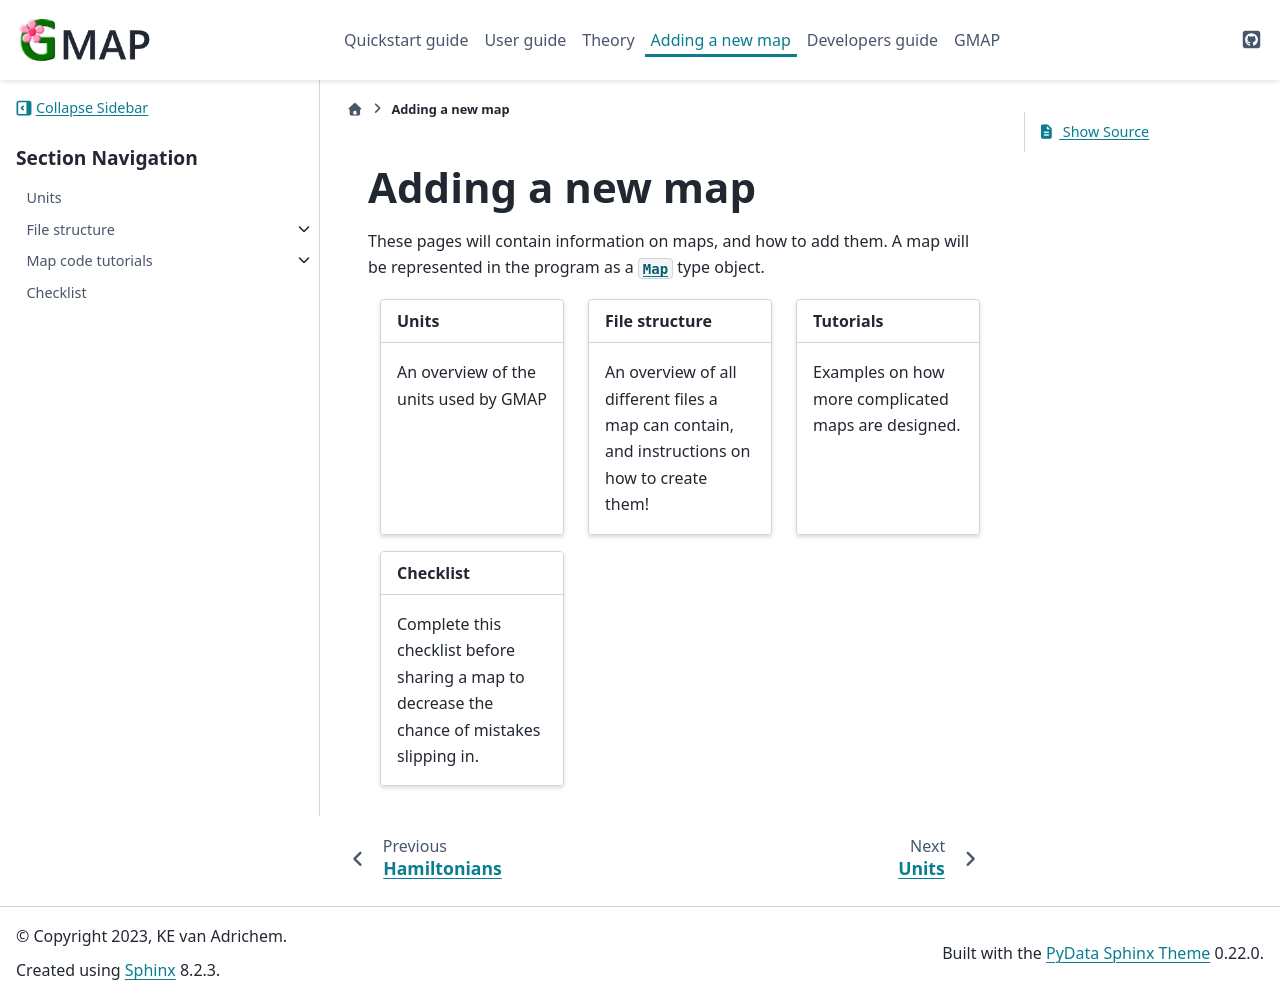

repository: Kimvana/GMAP · page: Adding_a_new_map/index.html · generator: sphinx

.. _UserGuide_page_adding_map:

################
Adding a new map
################

These pages will contain information on maps, and how to add them. A map will
be represented in the program as a :class:`~GMAP.src.tools.map_reader.Map` type
object.


.. grid:: 1 2 2 3

    .. grid-item-card::
        :margin: 0 3 0 0
        :link: units
        :link-type: doc

        **Units**
        ^^^^^^^^^^^^^^^^
        An overview of the units used by GMAP

    .. grid-item-card::
        :margin: 0 3 0 0
        :link: File_structure/index
        :link-type: doc

        **File structure**
        ^^^^^^^^^^^^^^
        An overview of all different files a map can contain, and instructions on how to create them!

    .. grid-item-card::
        :margin: 0 3 0 0
        :link: Tutorials/index
        :link-type: doc

        **Tutorials**
        ^^^^^^^^^^^^^^
        Examples on how more complicated maps are designed.

    .. grid-item-card::
        :margin: 0 3 0 0
        :link: checklist
        :link-type: doc

        **Checklist**
        ^^^^^^^^^^^^^^^^^^^^^^^^^
        Complete this checklist before sharing a map to decrease the chance of mistakes slipping in.


.. toctree::
    :hidden:
    
    units
    File_structure/index
    Tutorials/index
    checklist
